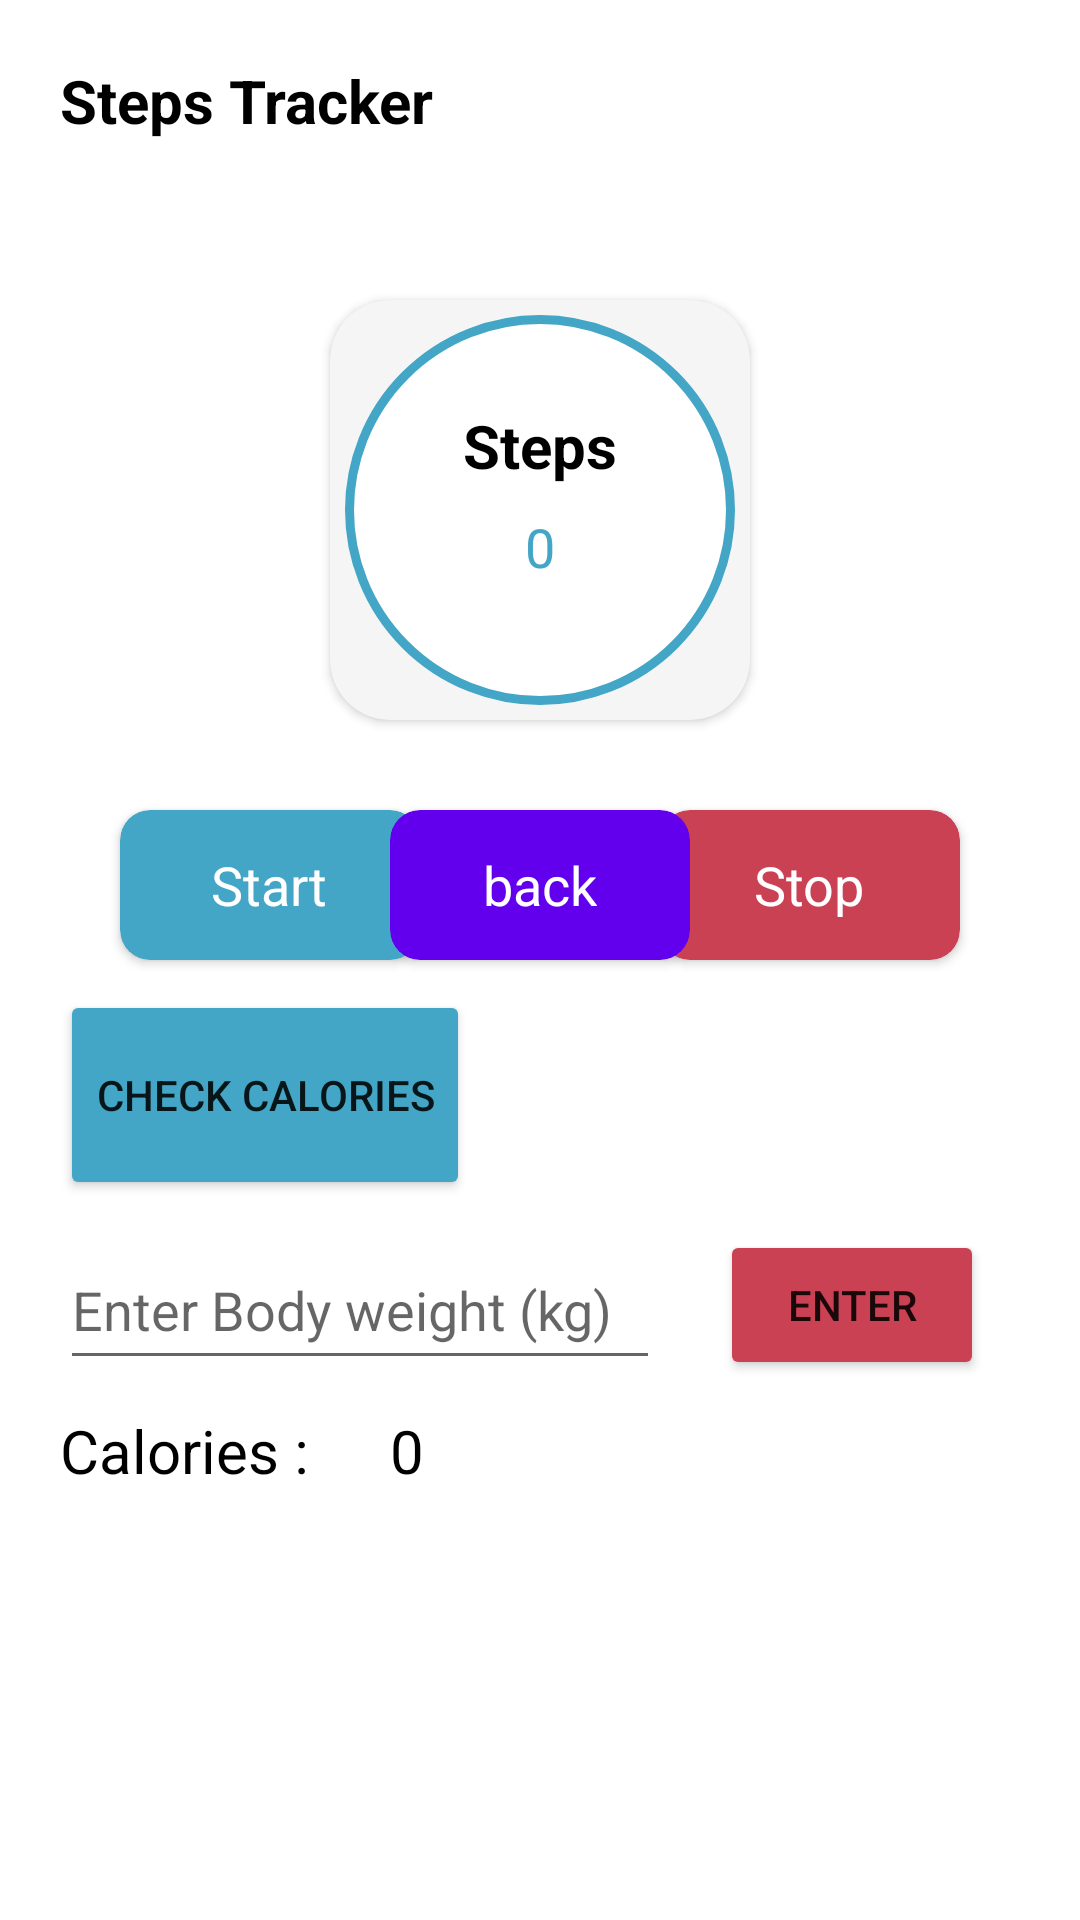

Here is an Android app screen rendered from its layout file. Give the layout XML and the strings, colors and styles it references.
<!-- AndroidManifest.xml: application theme Theme.SMD_ProjectLightTheme -->
<!-- res/layout/activity_steps_recorder.xml -->
<?xml version="1.0" encoding="utf-8"?>
<RelativeLayout xmlns:android="http://schemas.android.com/apk/res/android"
    xmlns:app="http://schemas.android.com/apk/res-auto"
    xmlns:tools="http://schemas.android.com/tools"
    android:layout_width="match_parent"
    android:layout_height="match_parent"
    tools:context=".StepsRecorder">

    <TextView
        android:layout_width="wrap_content"
        android:layout_height="wrap_content"
        android:layout_marginStart="20dp"
        android:layout_marginTop="20dp"
        android:text="Steps Tracker"
        android:textColor="@color/black"
        android:textSize="20sp"
        android:textStyle="bold" />

    <androidx.cardview.widget.CardView

        app:cardBackgroundColor="@color/WhiteSmoke"
        app:cardCornerRadius="20dp"
        android:elevation="5dp"
        android:layout_width="140dp"
        android:layout_height="140dp"
        android:layout_centerHorizontal="true"
        android:layout_marginTop="100dp">

        <RelativeLayout
            android:layout_margin="5dp"
            android:background="@drawable/steps_ui"
            android:layout_width="match_parent"
            android:layout_height="match_parent">

            <TextView
                android:textStyle="bold"
                android:textSize="20sp"
                android:textColor="@color/black"
                android:layout_marginTop="30dp"
                android:layout_centerHorizontal="true"
                android:text="Steps"
                android:layout_width="wrap_content"
                android:layout_height="wrap_content"/>

            <TextView
                android:id="@+id/stepsCountId"
                android:layout_width="wrap_content"
                android:layout_height="wrap_content"
                android:layout_centerHorizontal="true"
                android:layout_marginTop="65dp"
                android:text="0"
                android:textColor="@color/lightBlue"
                android:textSize="18sp" />


        </RelativeLayout>


    </androidx.cardview.widget.CardView>

    <androidx.cardview.widget.CardView
        android:id="@+id/StartRecordStepsId"
        android:layout_width="100dp"
        android:layout_height="50dp"
        android:layout_marginStart="40dp"
        android:layout_marginTop="270dp"
        app:cardBackgroundColor="@color/lightBlue"
        app:cardCornerRadius="10dp">

        <TextView
            android:layout_width="wrap_content"
            android:layout_height="wrap_content"
            android:layout_gravity="center"
            android:text="Start"
            android:textColor="@color/white"
            android:textSize="18sp" />

    </androidx.cardview.widget.CardView>


    <androidx.cardview.widget.CardView
        android:id="@+id/StopRecordStepsId"
        android:layout_width="100dp"
        android:layout_height="50dp"
        android:layout_alignParentEnd="true"
        android:layout_marginStart="50dp"
        android:layout_marginTop="270dp"
        android:layout_marginEnd="40dp"
        app:cardBackgroundColor="@color/BrickRed"
        app:cardCornerRadius="10dp">

        <TextView
            android:layout_width="wrap_content"
            android:layout_height="wrap_content"
            android:layout_gravity="center"
            android:text="Stop"
            android:textColor="@color/white"
            android:textSize="18sp" />

    </androidx.cardview.widget.CardView>


    <androidx.cardview.widget.CardView
        android:layout_marginTop="270dp"
        android:layout_marginStart="50dp"
        app:cardCornerRadius="10dp"
        app:cardBackgroundColor="@color/purple_500"
        android:layout_marginEnd="50dp"
        android:layout_centerHorizontal="true"
        android:id="@+id/BackRecordStepsId"
        android:layout_width="100dp"
        android:layout_height="50dp">

        <TextView
            android:layout_gravity="center"
            android:text="back"
            android:textSize="18sp"
            android:textColor="@color/white"
            android:layout_width="wrap_content"
            android:layout_height="wrap_content"/>

    </androidx.cardview.widget.CardView>

    <Button
        android:id="@+id/CheckCaloriesId"
        android:layout_width="wrap_content"
        android:layout_height="70dp"
        android:layout_marginStart="20dp"
        android:layout_marginTop="330dp"
        android:backgroundTint="@color/lightBlue"
        android:text="Check Calories" />

    <EditText
        android:id="@+id/WeightId"
        android:layout_width="200dp"
        android:layout_height="50dp"
        android:layout_marginStart="20dp"
        android:layout_marginTop="410dp"
        android:hint="Enter Body weight (kg)"
        android:inputType="number"
        android:visibility="visible" />

    <Button
        android:id="@+id/EnterWeightBtnId"
        android:layout_width="wrap_content"
        android:layout_height="50dp"
        android:layout_marginStart="240dp"
        android:layout_marginTop="410dp"
        android:backgroundTint="@color/BrickRed"
        android:text="Enter"
        android:visibility="visible" />


    <TextView
        android:id="@+id/CalorieText"
        android:layout_marginStart="20dp"
        android:layout_marginTop="470dp"
        android:textSize="20sp"
        android:textColor="@color/black"
        android:visibility="visible"
        android:text="Calories : "
        android:layout_width="wrap_content"
        android:layout_height="wrap_content"/>

    <TextView
        android:id="@+id/CalorieNumberId"
        android:layout_width="wrap_content"
        android:layout_height="wrap_content"
        android:layout_marginStart="130dp"
        android:layout_marginTop="470dp"
        android:text="0"
        android:textColor="@color/black"
        android:textSize="20sp"
        android:visibility="visible" />


    <Button
        android:id="@+id/testingBtnId"
        android:text="add steps"
        android:layout_marginStart="20dp"
        android:visibility="gone"
        android:layout_marginTop="550dp"
        android:layout_width="wrap_content"
        android:layout_height="wrap_content"/>



</RelativeLayout>
<!-- resources referenced by this layout -->
<resources>
  <color name="BrickRed">#cb4154</color>
  <color name="WhiteSmoke">#F5F5F5</color>
  <color name="black">#FF000000</color>
  <color name="lightBlue">#43A6C6</color>
  <color name="purple_500">#FF6200EE</color>
  <color name="white">#FFFFFFFF</color>
  <!-- drawable steps_ui (drawable) -->
  <?xml version="1.0" encoding="utf-8"?>
  <shape android:shape="oval" xmlns:android="http://schemas.android.com/apk/res/android">
  
  
      <stroke android:color="@color/lightBlue"
          android:width="3dp"/>
      <solid android:color="@color/white"/>
  
  </shape>
  <style name="Theme.SMD_ProjectLightTheme" parent="Theme.MaterialComponents.DayNight.DarkActionBar">
          
          <item name="colorPrimary">@color/black</item>
          <item name="colorPrimaryVariant">@color/black</item>
          <item name="colorOnPrimary">@color/white</item>
          
          <item name="colorSecondary">@color/teal_200</item>
          <item name="colorSecondaryVariant">@color/teal_700</item>
          <item name="colorOnSecondary">@color/black</item>
          
          <item name="android:statusBarColor" tools:targetApi="l">@color/black</item>
          
      </style>
  <color name="teal_200">#FF03DAC5</color>
  <color name="teal_700">#FF018786</color>
</resources>
